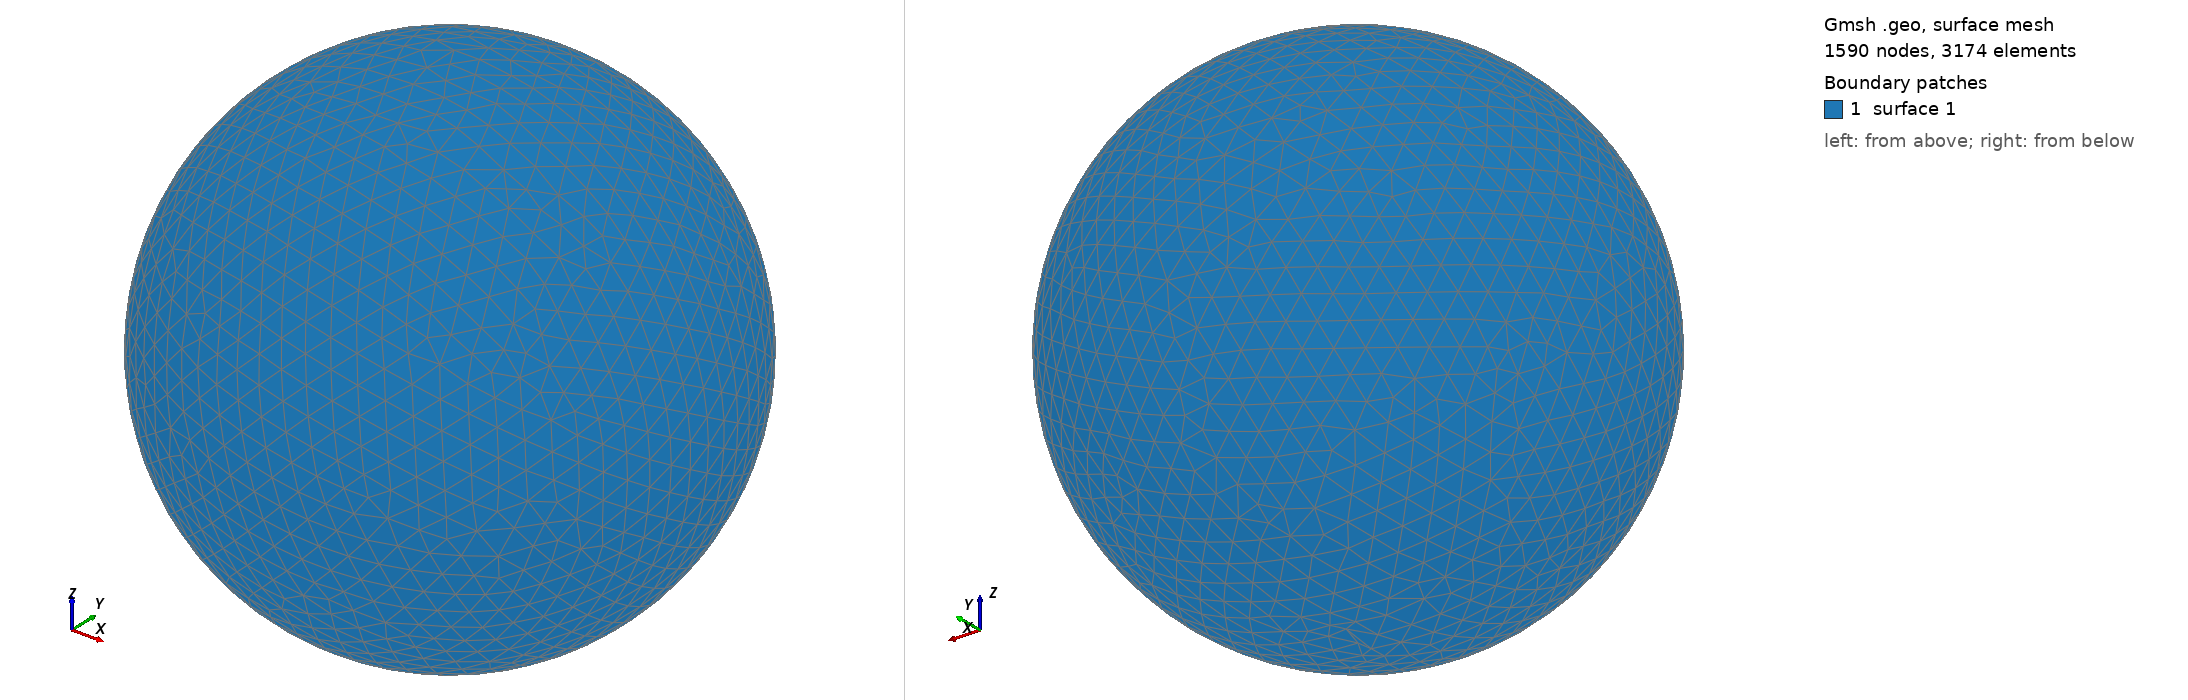

Gmsh geometry script, surface-meshed: 1590 nodes, 3174 surface elements. Boundary patches (legend numbers): 1 surface 1. Left view from above one corner, right view from below the opposite corner. The script declares no physical surfaces, so the legend lists its geometric surfaces. The drawing asked Gmsh for element sizes between 1% and 20% of the model's largest extent; the script's own settings can give other sizes.

=== shot0448.geo (drawn) ===
SetFactory("OpenCASCADE");
Point(1) = {0,0,0,0};
Sphere(1) = {0,0,0,0.00502300};
MeshSize{ PointsOf{ Surface{:}; } } = 0.000502300;
Mesh.ElementOrder=1;
Mesh.Format=39;
